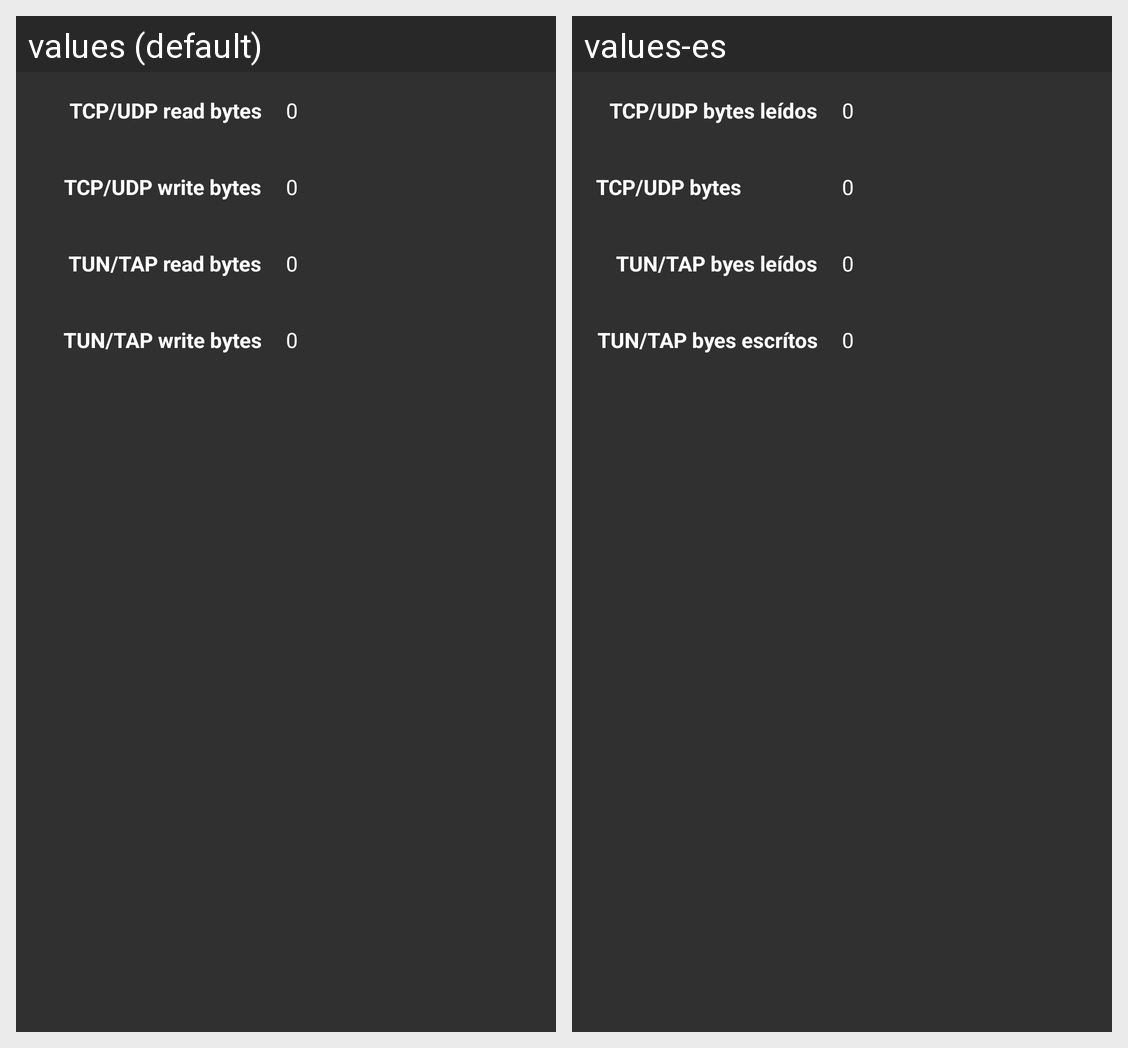

The same Android screen rendered under two of its app's locales, left to right. List the strings drawn on it with the default value and each locale's translation.
Android screen res/layout/fragment_data.xml rendered under 2 locales, left to right: values (default), values-es. Device: Nexus 5 (rendered at 1080×1920; each locale shown at half size, 540×960, under a caption strip naming it); theme AppTheme.
Strings drawn on this screen, with the default value and each locale's value (text and hints the layout hard-codes, and strings that could not be matched under every locale, appear in the picture but are not listed):

data_fragment_TCP_read
  values: TCP/UDP read bytes
  values-es: TCP/UDP bytes leídos

data_fragment_TCP_write
  values: TCP/UDP write bytes
  values-es: TCP/UDP bytes escrítos

data_fragment_TUN_read
  values: TUN/TAP read bytes
  values-es: TUN/TAP byes leídos

data_fragment_TUN_write
  values: TUN/TAP write bytes
  values-es: TUN/TAP byes escrítos
